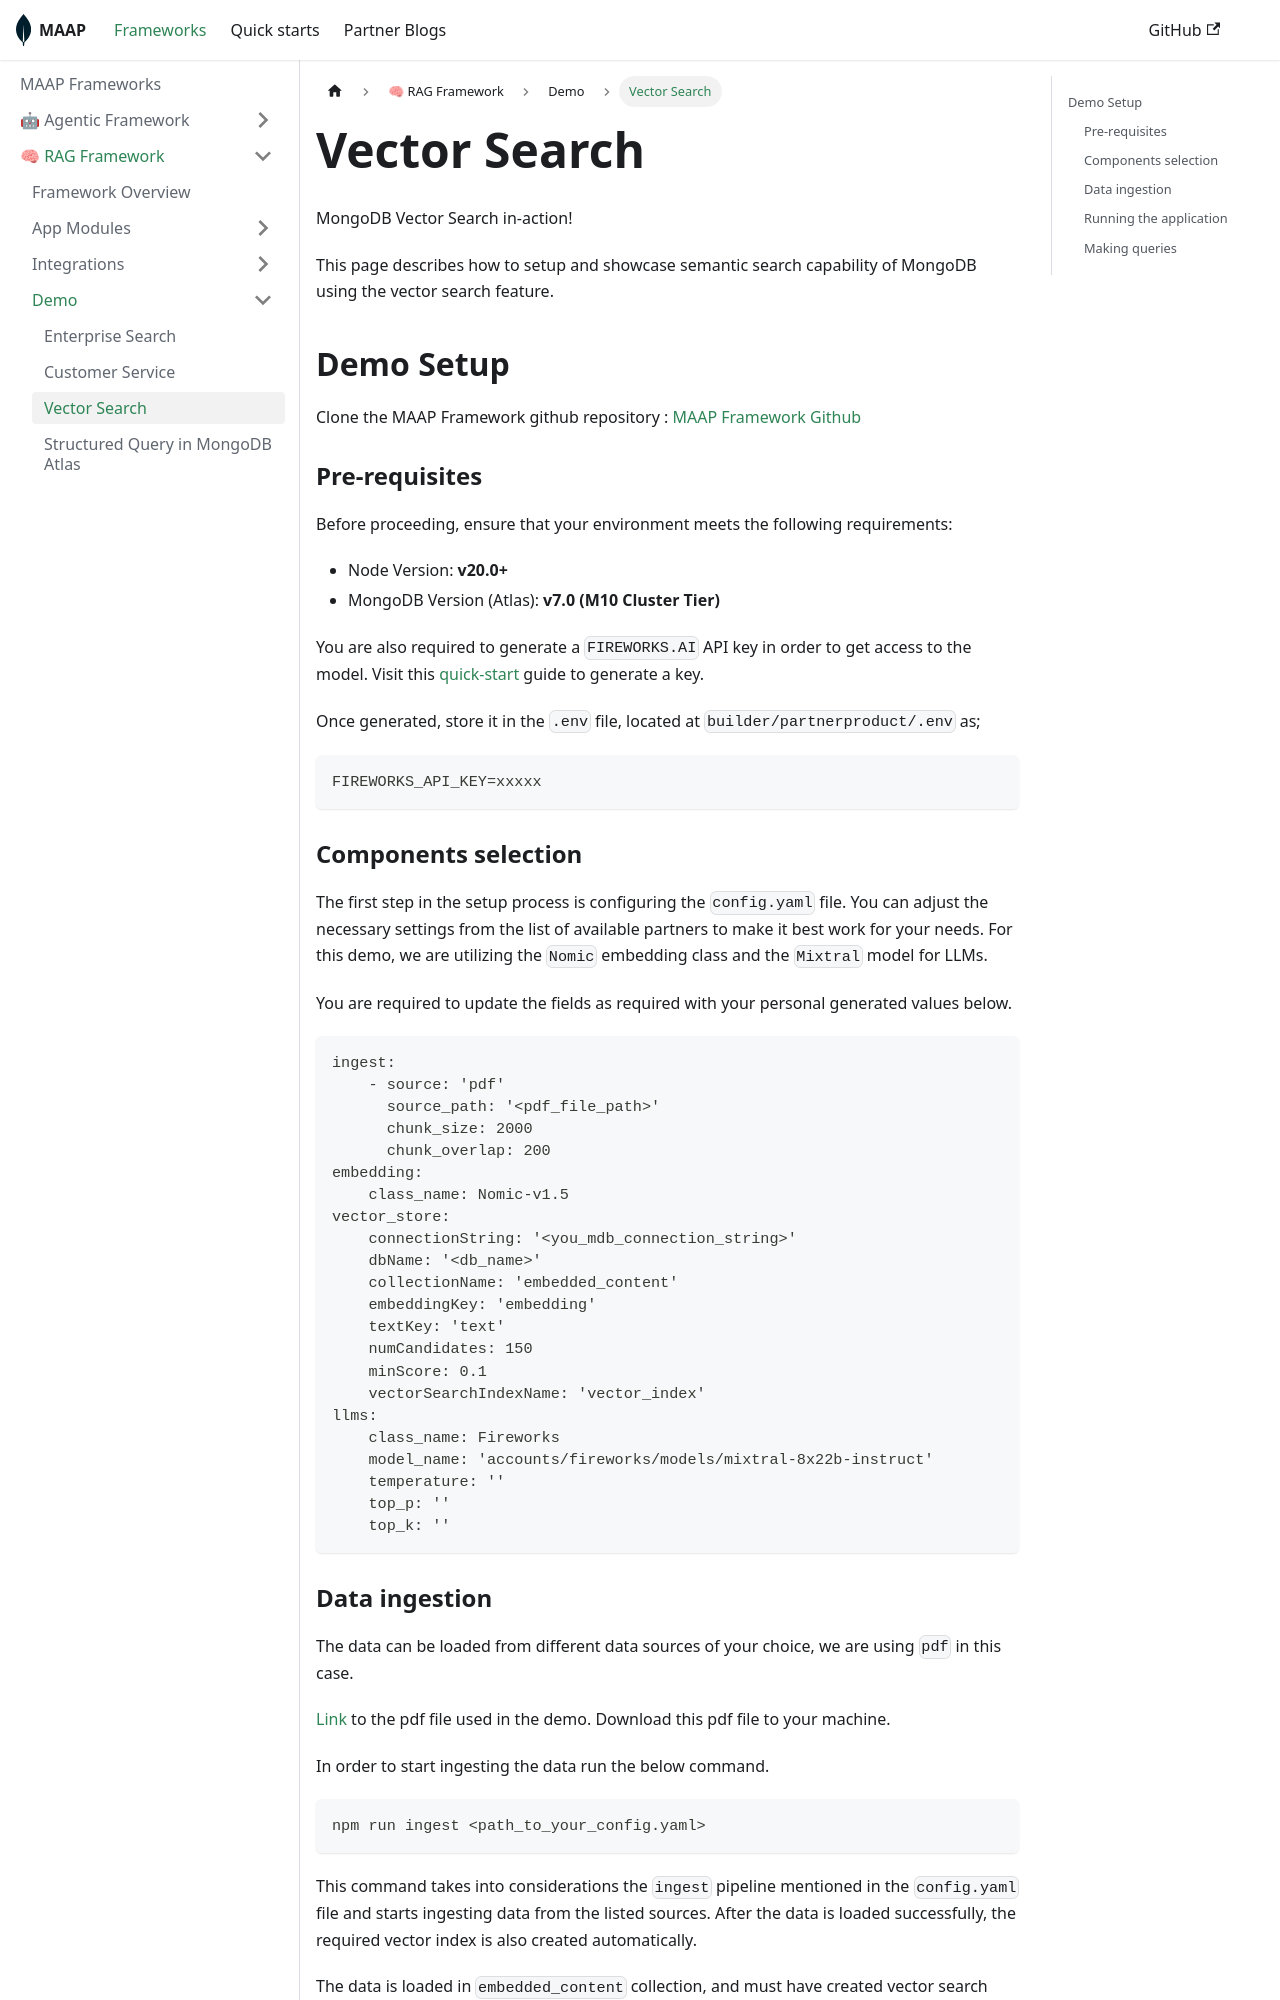

repository: mongodb-partners/maap-framework · page: docs/framework/rag/demo/vector-search/index.html · generator: docusaurus

---
sidebar_position: 3
---

#  Vector Search 
MongoDB Vector Search in-action!


This page describes how to setup and showcase semantic search capability of MongoDB using the vector search feature.

## Demo Setup
 Clone the MAAP Framework github repository : [MAAP Framework Github](https://github.com/mongodb-partners/maap-framework/) 

 ### Pre-requisites 
    Before proceeding, ensure that your environment meets the following requirements:
    - Node Version: **v20.0+**
    - MongoDB Version (Atlas): **v7.0 (M10 Cluster Tier)** 
    
    You are also required to generate a `FIREWORKS.AI` API key in order to get access to the model. Visit this [quick-start](https://readme.fireworks.ai/docs/quickstart) guide to generate a key. 

    Once generated, store it in the `.env` file, located at `builder/partnerproduct/.env` as;
    ````
    FIREWORKS_API_KEY=xxxxx
    ````

 ### Components selection
    The first step in the setup process is configuring the `config.yaml` file. You can adjust the necessary settings from the list of available partners to make it best work for your needs. For this demo, we are utilizing the `Nomic` embedding class and the `Mixtral` model for LLMs.
    
    You are required to update the fields as required with your personal generated values below.
    
    ````
    ingest:
        - source: 'pdf'
          source_path: '<pdf_file_path>'
          chunk_size: 2000
          chunk_overlap: 200
    embedding:
        class_name: Nomic-v1.5
    vector_store:
        connectionString: '<you_mdb_connection_string>'
        dbName: '<db_name>'
        collectionName: 'embedded_content'
        embeddingKey: 'embedding'
        textKey: 'text'
        numCandidates: 150
        minScore: 0.1 
        vectorSearchIndexName: 'vector_index'
    llms:
        class_name: Fireworks
        model_name: 'accounts/fireworks/models/mixtral-8x22b-instruct'
        temperature: ''
        top_p: ''
        top_k: ''
    ````

 ### Data ingestion    

    The data can be loaded from different data sources of your choice, we are using `pdf` in this case.  
    
    [Link](https://drive.google.com/file/d/1fqYmznw7mAe744anSyiTlvCFgVXN72kJ/view?usp=drive_link) to the pdf file used in the demo. Download this pdf file to your machine.


    In order to start ingesting the data run the below command.

    ```
    npm run ingest <path_to_your_config.yaml>
    ```
